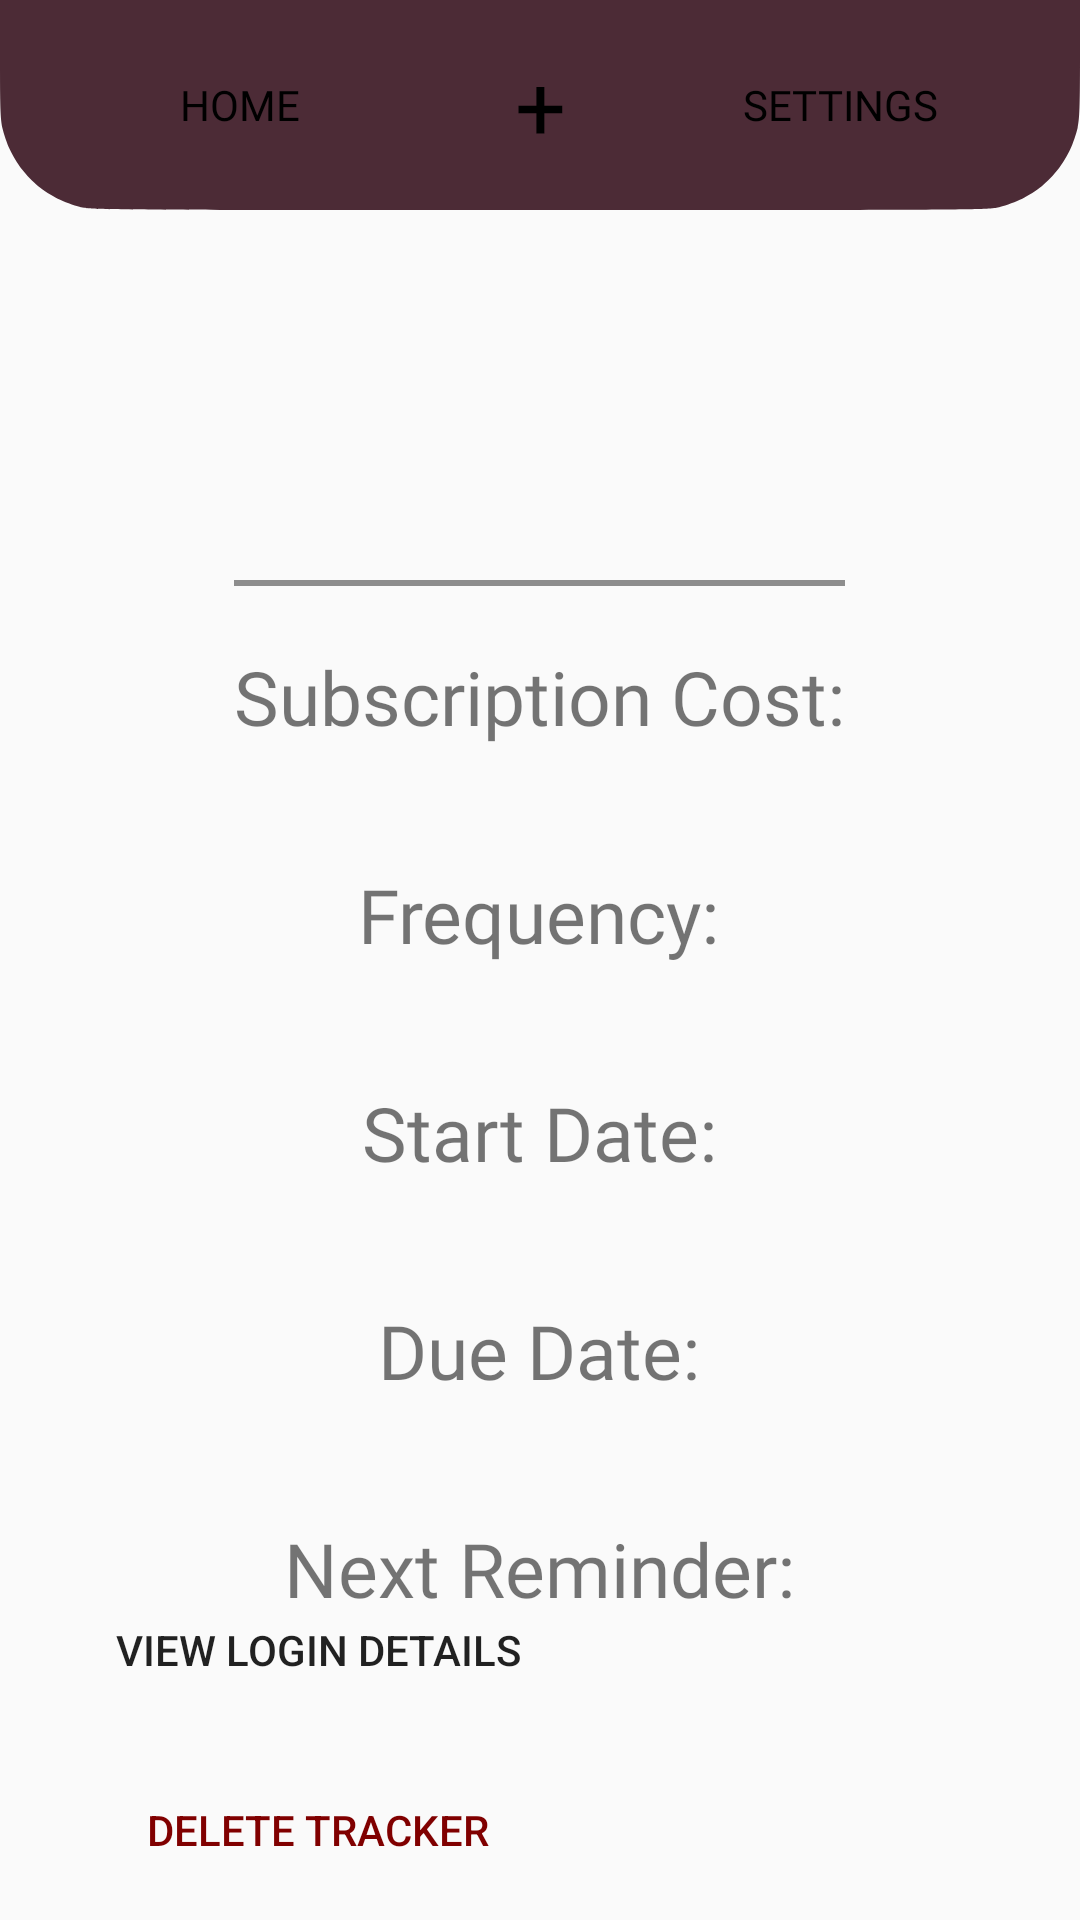

The Android layout XML behind this screen, and the referenced resources:
<!-- AndroidManifest.xml: application theme Theme.SubScribe -->
<!-- res/layout/activity_view_subscription.xml -->
<RelativeLayout xmlns:android="http://schemas.android.com/apk/res/android" xmlns:app="http://schemas.android.com/apk/res-auto" xmlns:tools="http://schemas.android.com/tools" android:id="@+id/VIEWSUBSCRIPTION" android:layout_width="match_parent" android:layout_height="match_parent" tools:context=".ViewSubscriptionActivity">
    <RelativeLayout android:id="@+id/AVS_Banner" android:layout_width="wrap_content" android:layout_height="wrap_content" tools:ignore="UselessParent">
        <ImageView android:id="@+id/AVS_Header" android:layout_width="wrap_content" android:layout_height="wrap_content" android:layout_alignParentTop="true" android:adjustViewBounds="true" android:contentDescription="@string/HeaderDescription" app:srcCompat="@drawable/headerback_svg"/>
        <Button android:id="@+id/AVS_HomeBtn" android:layout_width="120dp" android:layout_height="wrap_content" android:layout_alignParentStart="true" android:layout_centerVertical="true" android:layout_marginStart="20dp" android:background="@drawable/button" android:fontFamily="@font/krona" android:text="@string/Home" android:textColor="@color/black"/>
        <Button android:id="@+id/AVS_AddSubBtn" android:layout_width="80dp" android:layout_height="60dp" android:layout_centerInParent="true" android:background="@drawable/button" android:fontFamily="@font/krona" android:text="@string/Add" android:textAlignment="center" android:textColor="@color/black" android:textSize="30sp" tools:ignore="RelativeOverlap"/>
        <Button android:id="@+id/AVS_SettingsBtn" android:layout_width="120dp" android:layout_height="wrap_content" android:background="@drawable/button" android:layout_alignParentEnd="true" android:layout_centerVertical="true" android:layout_marginEnd="20dp" android:fontFamily="@font/krona" android:text="@string/Settings" android:textColor="@color/black"/>
    </RelativeLayout>
    <RelativeLayout android:layout_width="wrap_content" android:layout_height="wrap_content" android:layout_below="@id/AVS_Banner" android:layout_centerHorizontal="true" android:id="@+id/AVS_Information" tools:ignore="UselessParent">
        
        <LinearLayout android:layout_width="wrap_content" android:layout_height="wrap_content" android:orientation="vertical" android:layout_marginTop="30dp">
            <TextView android:id="@+id/AVS_Subname" android:layout_width="wrap_content" android:layout_height="wrap_content" android:layout_gravity="center" android:padding="15dp" android:fontFamily="@font/krona" android:textSize="40sp" android:textStyle="bold"/>
            <View android:layout_width="match_parent" android:layout_height="2dp" android:background="#70000000" android:layout_margin="10dp"/>
            <TextView android:id="@+id/AVS_Costtitle" android:layout_width="wrap_content" android:layout_height="wrap_content" android:layout_gravity="center" android:padding="10dp" android:fontFamily="@font/krona" android:textSize="25sp" android:text="Subscription Cost:"/>
            <TextView android:id="@+id/AVS_Cost" android:layout_width="wrap_content" android:layout_height="wrap_content" android:layout_gravity="center" android:fontFamily="@font/krona"/>
            <TextView android:id="@+id/AVS_Freqtitle" android:layout_width="wrap_content" android:layout_height="wrap_content" android:layout_gravity="center" android:padding="10dp" android:fontFamily="@font/krona" android:textSize="25sp" android:text="Frequency:"/>
            <TextView android:id="@+id/AVS_Frequency" android:layout_width="wrap_content" android:layout_height="wrap_content" android:layout_gravity="center" android:fontFamily="@font/krona"/>
            <TextView android:id="@+id/AVS_Starttitle" android:layout_width="wrap_content" android:layout_height="wrap_content" android:layout_gravity="center" android:padding="10dp" android:fontFamily="@font/krona" android:textSize="25sp" android:text="Start Date:"/>
            <TextView android:id="@+id/AVS_StartDate" android:layout_width="wrap_content" android:layout_height="wrap_content" android:layout_gravity="center" android:fontFamily="@font/krona"/>
            <TextView android:id="@+id/AVS_Duetitle" android:layout_width="wrap_content" android:layout_height="wrap_content" android:layout_gravity="center" android:padding="10dp" android:fontFamily="@font/krona" android:textSize="25sp" android:text="Due Date:"/>
            <TextView android:id="@+id/AVS_DueDate" android:layout_width="wrap_content" android:layout_height="wrap_content" android:layout_gravity="center" android:fontFamily="@font/krona"/>
            <TextView android:id="@+id/AVS_Remtitle" android:layout_width="wrap_content" android:layout_height="wrap_content" android:layout_gravity="center" android:padding="10dp" android:fontFamily="@font/krona" android:textSize="25sp" android:text="Next Reminder:"/>
            <TextView android:id="@+id/AVS_Reminder" android:layout_width="wrap_content" android:layout_height="wrap_content" android:layout_gravity="center" android:fontFamily="@font/krona"/>
        </LinearLayout>
    </RelativeLayout>
    <RelativeLayout android:layout_width="wrap_content" android:layout_height="wrap_content" android:layout_alignParentBottom="true" android:id="@+id/AVS_FooterLayout" tools:ignore="UselessParent">
        <ImageView android:id="@+id/AVS_Footer" android:layout_width="wrap_content" android:layout_height="wrap_content" android:adjustViewBounds="true" android:contentDescription="@string/FooterOptionsDescription" app:srcCompat="@drawable/footerbackavs_svg"/>
        <LinearLayout android:layout_width="wrap_content" android:layout_height="wrap_content" android:orientation="vertical" android:layout_centerInParent="true">
            <Button android:id="@+id/AVS_ViewDetails" android:layout_width="200dp" android:layout_height="wrap_content" android:text="@string/LoginDetails" android:layout_margin="6dp" android:layout_gravity="center_vertical" android:background="@drawable/button"/>

            <Button android:id="@+id/AVS_Delete" android:layout_width="200dp" android:layout_height="wrap_content" android:text="@string/Delete" android:textColor="#800000" android:layout_margin="6dp" android:layout_gravity="center_vertical" android:background="@drawable/button"/>
        </LinearLayout>
    </RelativeLayout>
</RelativeLayout>
<!-- resources referenced by this layout -->
<resources>
  <color name="black">#FF000000</color>
  <!-- drawable button (drawable) -->
  <?xml version="1.0" encoding="utf-8"?>
  <selector xmlns:android="http://schemas.android.com/apk/res/android">
      <item>
          <shape android:shape="rectangle">
              <corners android:radius="30dp">
              </corners>
          </shape>
      </item>
  </selector>
  <!-- drawable headerback_svg (drawable) -->
  <vector xmlns:android="http://schemas.android.com/apk/res/android"
      android:width="720dp"
      android:height="140dp"
      android:viewportWidth="720"
      android:viewportHeight="140">
    <path
        android:pathData="m0,39c0,32.2 0.3,40.3 1.6,46.3 0.9,3.9 3.1,10.4 4.9,14.2 1.7,3.8 5.4,9.9 8.1,13.4 2.7,3.6 7.6,8.6 10.9,11.3 3.3,2.7 9.1,6.4 13,8.3 3.9,1.9 10.6,4.4 15,5.5 7.9,2 10.8,2 306.5,2 295.7,0 298.6,0 306.5,-2 4.4,-1.1 11.1,-3.6 15,-5.5 3.9,-1.9 9.7,-5.6 13,-8.3 3.3,-2.7 8.2,-7.7 10.9,-11.3 2.7,-3.5 6.4,-9.6 8.1,-13.4 1.8,-3.8 4,-10.3 4.9,-14.2 1.3,-6 1.6,-14.1 1.6,-46.3v-39h-720z"
        android:fillColor="#4c2b36"/>
  </vector>
  <string name="Add">+</string>
  <string name="Delete">Delete Tracker</string>
  <string name="FooterOptionsDescription">Footer for Displaying Options</string>
  <string name="HeaderDescription">Header for top row buttons</string>
  <string name="Home">Home</string>
  <string name="LoginDetails">View Login Details</string>
  <string name="Settings">Settings</string>
  <style name="Theme.SubScribe" parent="Base.Theme.SubScribe" />
  <style name="Base.Theme.SubScribe" parent="Theme.AppCompat.Light.NoActionBar">
          
          
      </style>
</resources>
